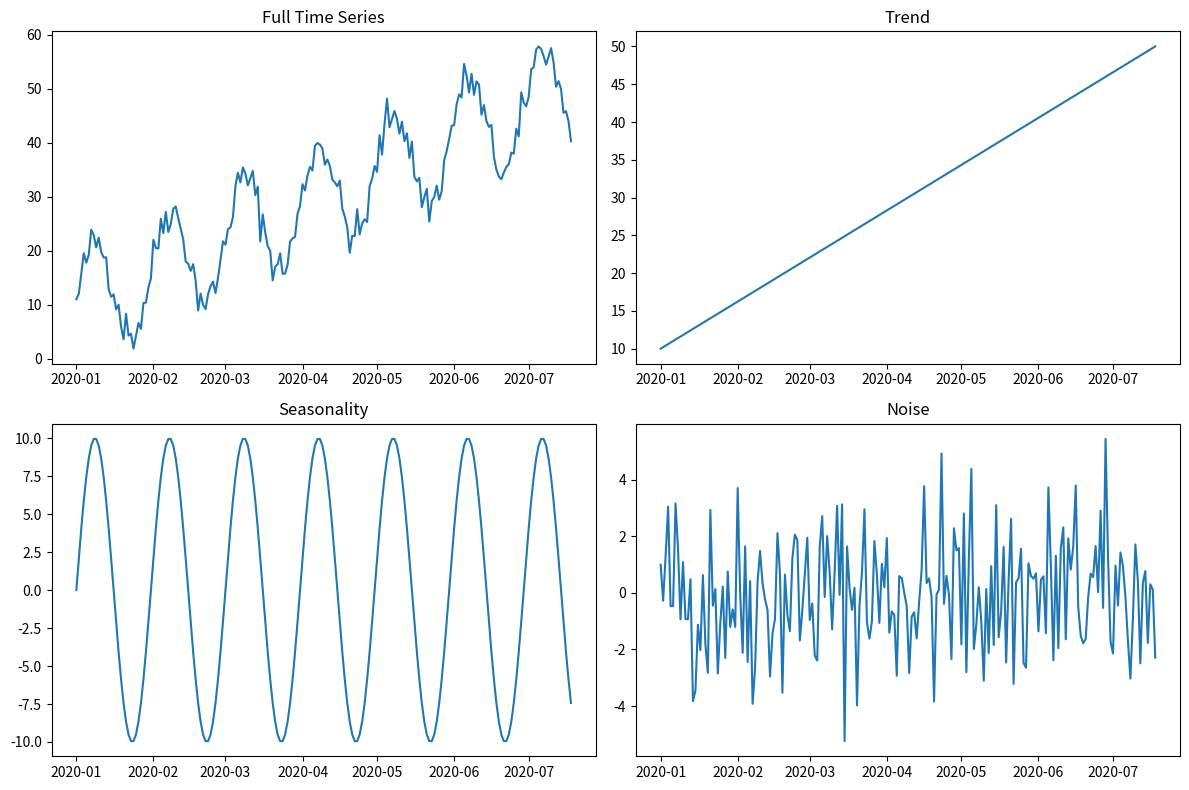

Source code (Python): (Note: this script raises an exception after producing the figure.)
import pandas as pd
import numpy as np
import matplotlib.pyplot as plt

np.random.seed(42)
dates = pd.date_range('2020-01-01', periods=200, freq='D')
trend = np.linspace(10, 50, 200)
seasonality = 10 * np.sin(2 * np.pi * np.arange(200) / 30)
noise = np.random.randn(200) * 2
ts = pd.Series(trend + seasonality + noise, index=dates)

fig, axes = plt.subplots(2,2, figsize=(12,8))
axes[0,0].plot(ts); axes[0,0].set_title('Full Time Series')
axes[0,1].plot(pd.Series(trend, index=dates)); axes[0,1].set_title('Trend')
axes[1,0].plot(pd.Series(seasonality, index=dates)); axes[1,0].set_title('Seasonality')
axes[1,1].plot(pd.Series(noise, index=dates)); axes[1,1].set_title('Noise')
plt.tight_layout(); plt.show()

from statsmodels.tsa.stattools import adfuller
result = adfuller(ts)
print(f'ADF Statistic: {result[0]:.4f}')
print(f'p-value: {result[1]:.4f}')
print('Stationary!' if result[1] < 0.05 else 'Not stationary — differencing needed')
